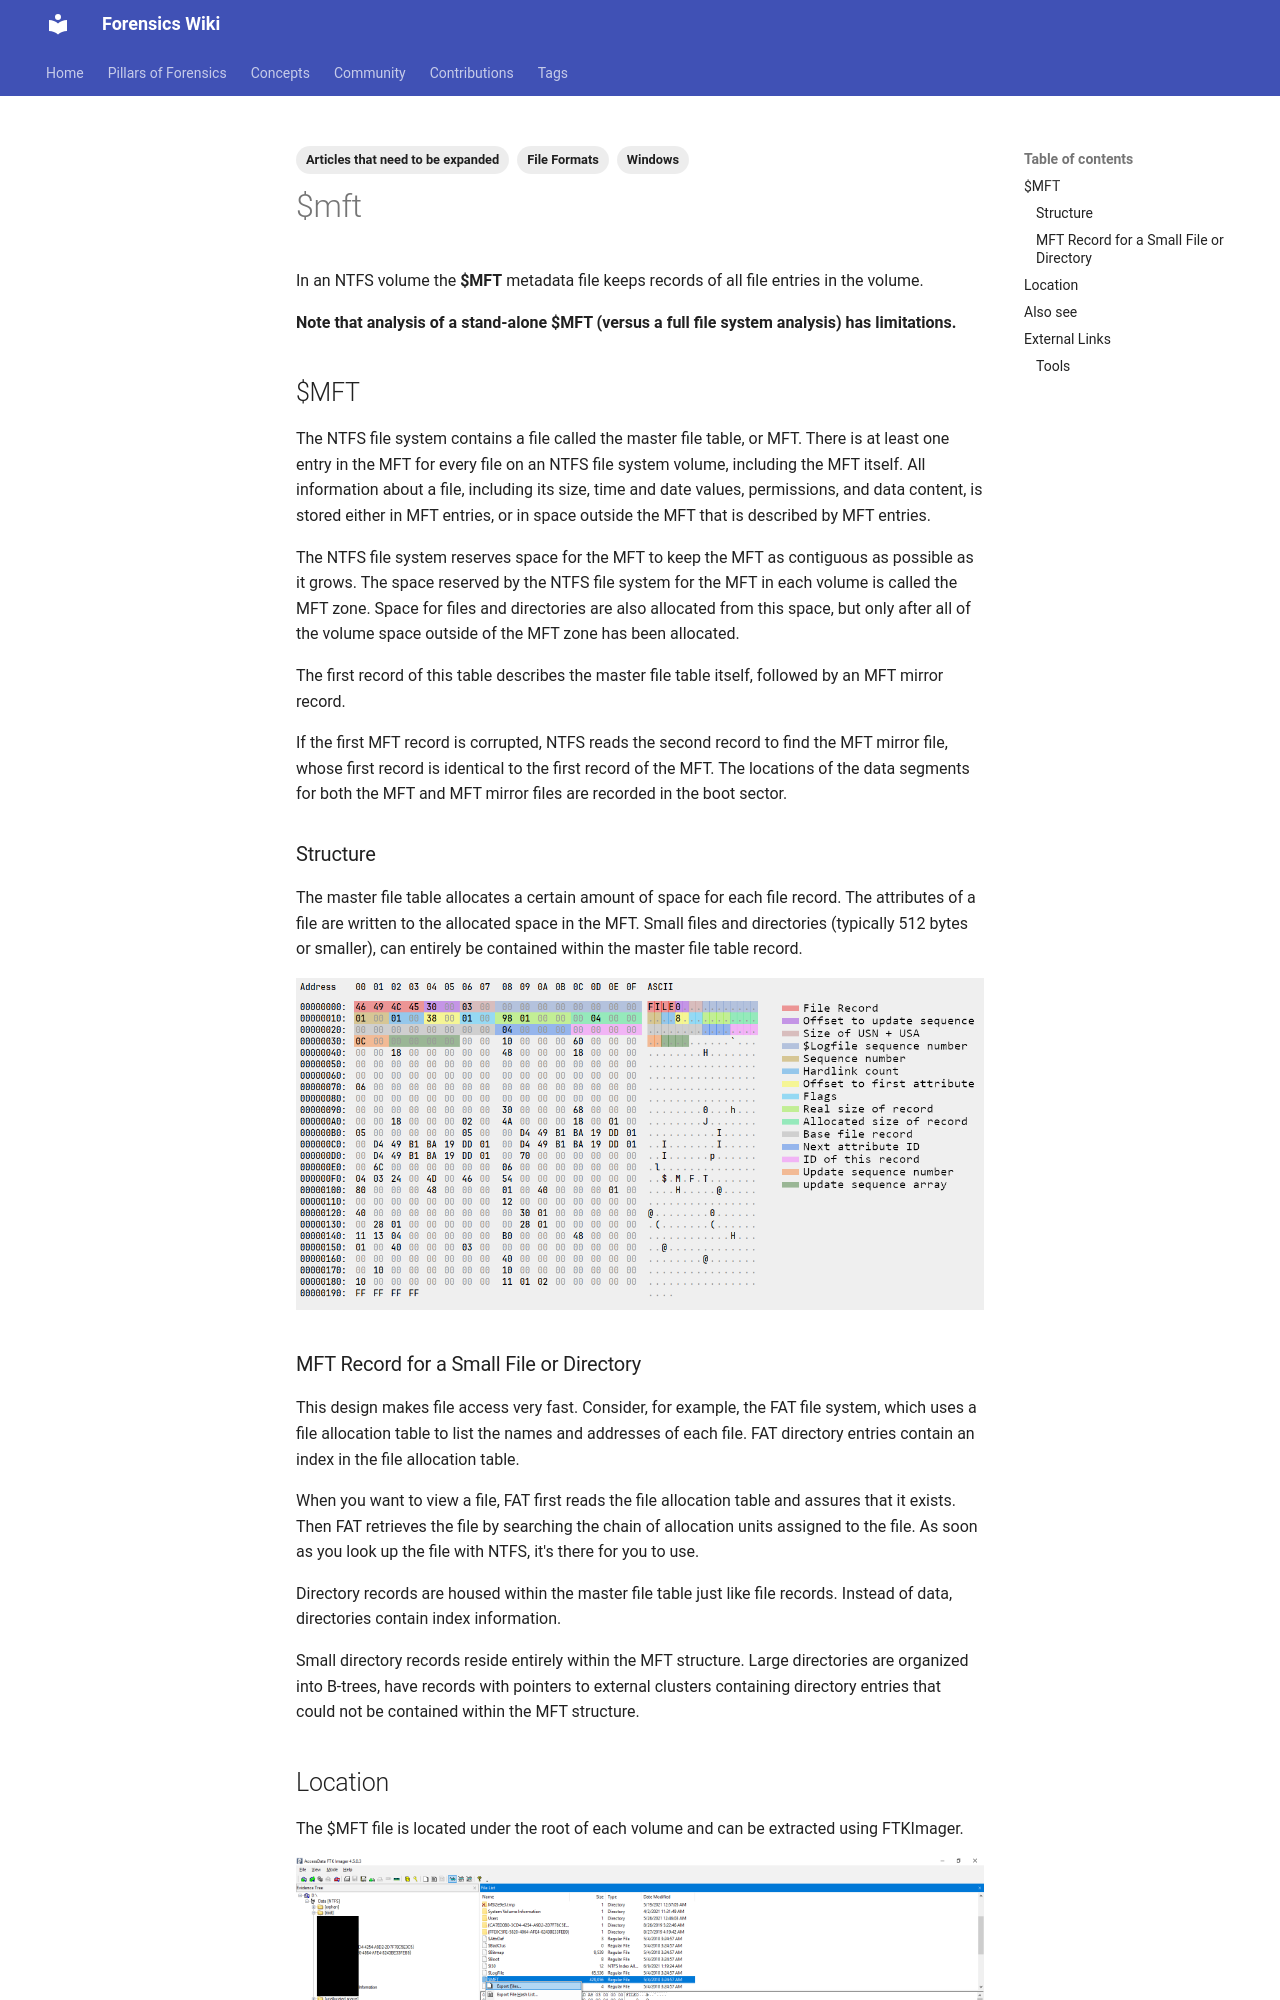

repository: forensicswiki/wiki · page: $mft/index.html · generator: mkdocs

---
tags:
  - Articles that need to be expanded
  - Windows
  - File Formats
---
In an NTFS volume the **$MFT** metadata file keeps records of all file
entries in the volume.

**Note that analysis of a stand-alone $MFT (versus a full file system
analysis) has limitations.**

## $MFT

The NTFS file system contains a file called the master file table, or
MFT. There is at least one entry in the MFT for every file on an NTFS
file system volume, including the MFT itself. All information about a
file, including its size, time and date values, permissions, and data
content, is stored either in MFT entries, or in space outside the MFT
that is described by MFT entries.

The NTFS file system reserves space for the MFT to keep the MFT as
contiguous as possible as it grows. The space reserved by the NTFS file
system for the MFT in each volume is called the MFT zone. Space for
files and directories are also allocated from this space, but only after
all of the volume space outside of the MFT zone has been allocated.

The first record of this table describes the master file table itself,
followed by an MFT mirror record.

If the first MFT record is corrupted, NTFS reads the second record to
find the MFT mirror file, whose first record is identical to the first
record of the MFT. The locations of the data segments for both the MFT
and MFT mirror files are recorded in the boot sector.

### Structure

The master file table allocates a certain amount of space for each file
record. The attributes of a file are written to the allocated space in
the MFT. Small files and directories (typically 512 bytes or smaller),
can entirely be contained within the master file table record.

![Alt text](assets/images/mftentries.png)

### MFT Record for a Small File or Directory

This design makes file access very fast. Consider, for example, the FAT
file system, which uses a file allocation table to list the names and
addresses of each file. FAT directory entries contain an index in the
file allocation table.

When you want to view a file, FAT first reads the file allocation table
and assures that it exists. Then FAT retrieves the file by searching the
chain of allocation units assigned to the file. As soon as you look up
the file with NTFS, it's there for you to use.

Directory records are housed within the master file table just like file
records. Instead of data, directories contain index information.

Small directory records reside entirely within the MFT structure. Large
directories are organized into B-trees, have records with pointers to
external clusters containing directory entries that could not be
contained within the MFT structure.
